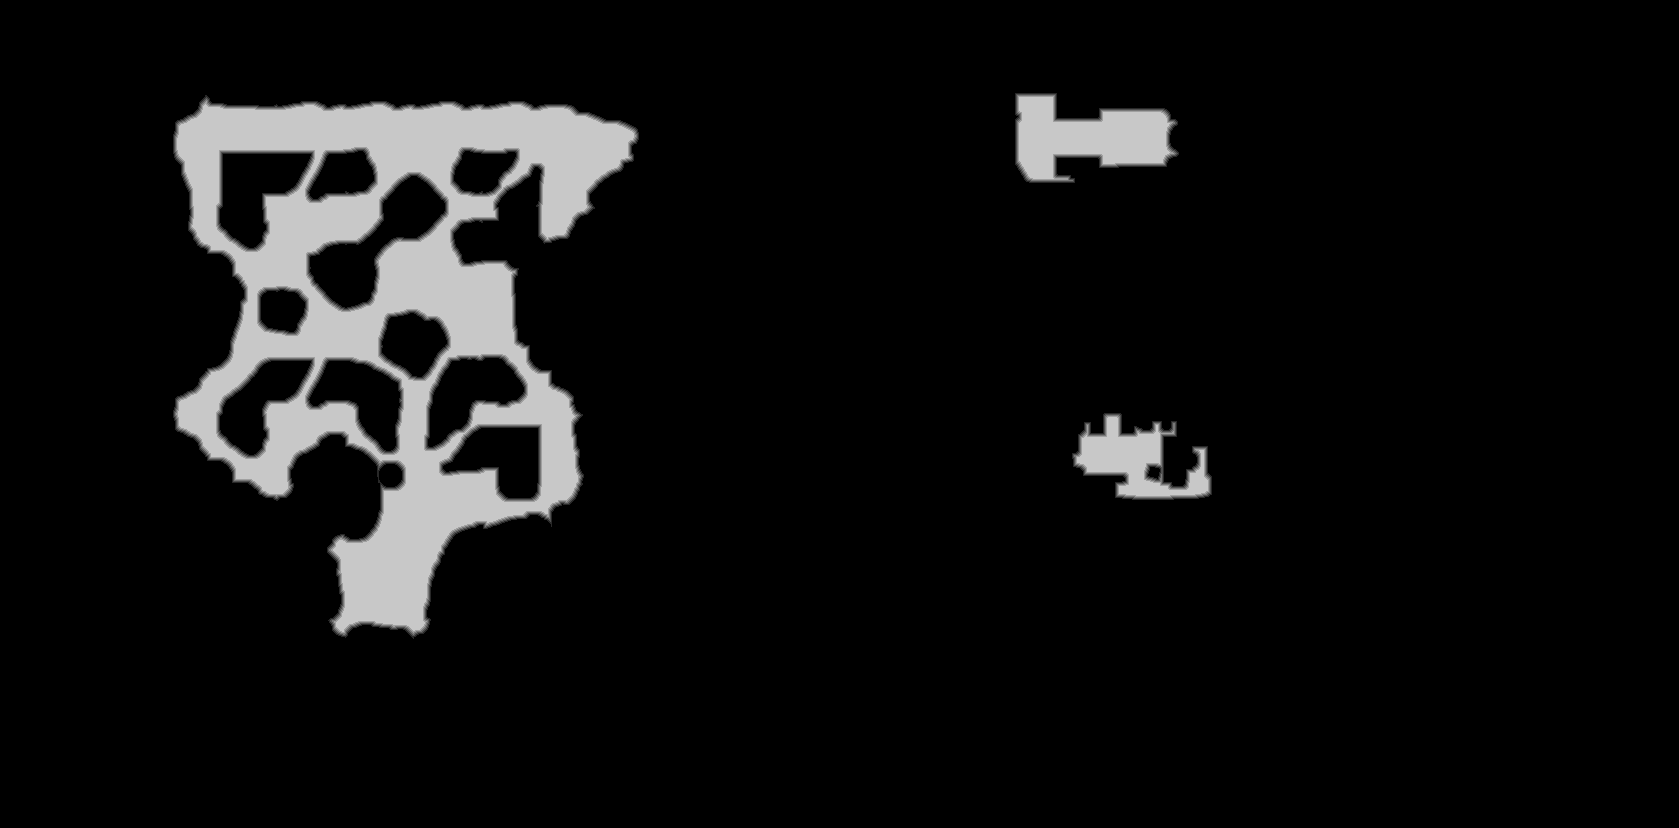

The table this chart was drawn from, first rows:
base	0x5c73c460000
origin	0x620010
stride	840
width	1679
height	828
nibble	0	1260876
nibble	1	7784
nibble	2	7772
nibble	3	7764
nibble	4	7726
nibble	5	98290
